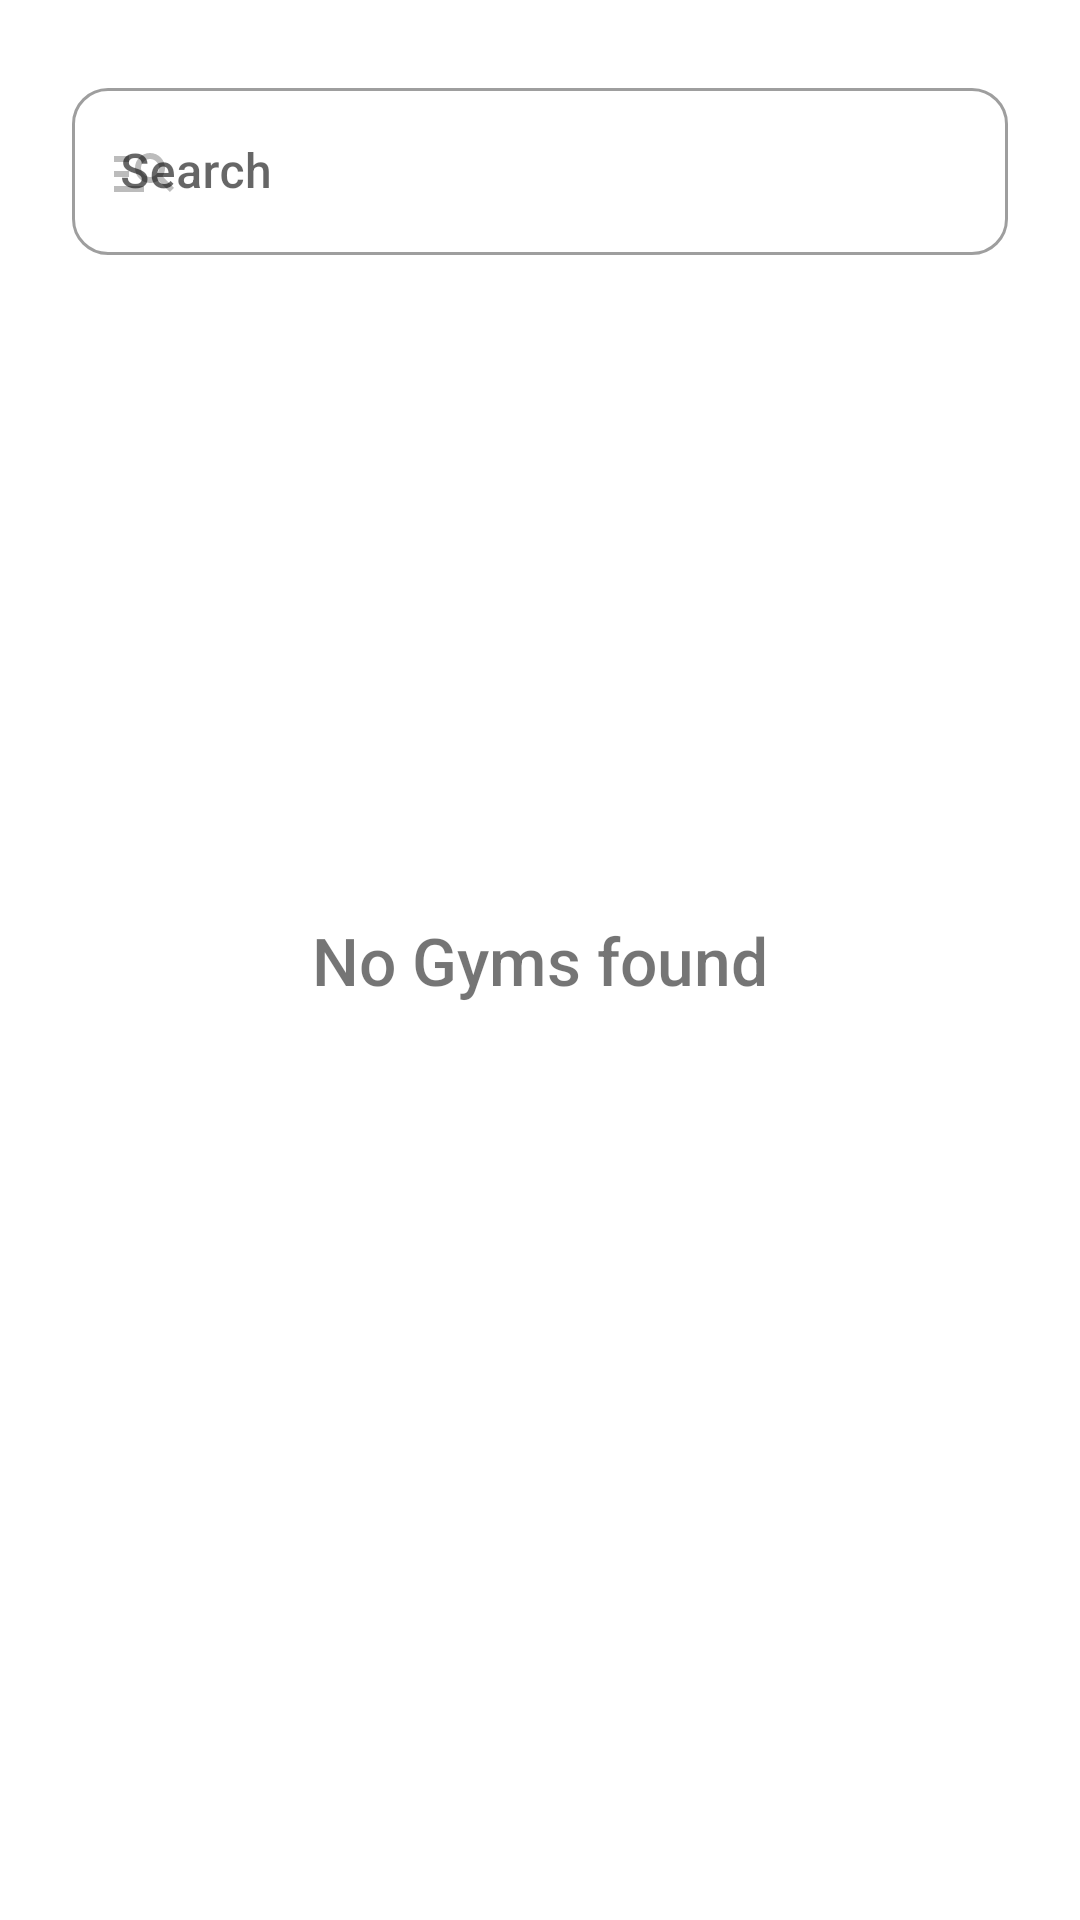

Write the Android layout XML for this screen, with the resource values it uses.
<!-- AndroidManifest.xml: application theme Theme.MyGym -->
<!-- res/layout/fragment_gym_search.xml -->
<?xml version="1.0" encoding="utf-8"?>
<androidx.constraintlayout.widget.ConstraintLayout xmlns:android="http://schemas.android.com/apk/res/android"
    xmlns:tools="http://schemas.android.com/tools"
    android:layout_width="match_parent"
    android:layout_height="match_parent"
    xmlns:app="http://schemas.android.com/apk/res-auto"
    tools:context=".ui.GymSearchFragment">

    <com.google.android.material.textfield.TextInputLayout
        android:id="@+id/gym_search_layout"
        android:layout_width="match_parent"
        android:layout_height="wrap_content"
        android:hint="@string/search"
        app:startIconDrawable="@drawable/list_search_ic"
        app:boxCornerRadiusTopStart="12dp"
        app:boxCornerRadiusTopEnd="12dp"
        app:boxCornerRadiusBottomEnd="12dp"
        app:boxCornerRadiusBottomStart="12dp"
        android:layout_marginHorizontal="24dp"
        android:layout_marginTop="24dp"
        android:layout_marginBottom="4dp"
        app:layout_constraintTop_toTopOf="parent"
        style="@style/Widget.MaterialComponents.TextInputLayout.OutlinedBox"
        >

        <com.google.android.material.textfield.TextInputEditText
            android:id="@+id/search_edit_text"
            android:layout_width="match_parent"
            android:layout_height="wrap_content"
            android:inputType="text"
            android:imeOptions="actionSearch"
            />
    </com.google.android.material.textfield.TextInputLayout>

    <androidx.recyclerview.widget.RecyclerView
        android:id="@+id/gyms_rec"
        android:layout_width="match_parent"
        android:layout_height="0dp"
        app:layoutManager="androidx.recyclerview.widget.LinearLayoutManager"
        app:layout_constraintTop_toBottomOf="@id/gym_search_layout"
        app:layout_constraintBottom_toBottomOf="parent"
        tools:listitem="@layout/rec_item"
        android:padding="8dp"
        />

    <TextView
        android:id="@+id/no_gyms_message"
        android:text="@string/no_gyms_found"
        android:textSize="22sp"
        android:layout_width="wrap_content"
        android:layout_height="wrap_content"
        app:layout_constraintTop_toTopOf="parent"
        app:layout_constraintBottom_toBottomOf="parent"
        app:layout_constraintStart_toStartOf="parent"
        app:layout_constraintEnd_toEndOf="parent"
        />


</androidx.constraintlayout.widget.ConstraintLayout>
<!-- res/layout/rec_item.xml (included above) -->
<?xml version="1.0" encoding="utf-8"?>
<androidx.cardview.widget.CardView xmlns:android="http://schemas.android.com/apk/res/android"
    android:layout_width="match_parent"
    android:layout_height="wrap_content"
    android:layout_marginTop="8dp"
    android:layout_marginHorizontal="8dp"
    app:cardCornerRadius="25dp"
    xmlns:tools="http://schemas.android.com/tools"
    xmlns:app="http://schemas.android.com/apk/res-auto">

    <androidx.constraintlayout.widget.ConstraintLayout
        android:id="@+id/constraint"
        android:layout_width="match_parent"
        android:layout_height="match_parent"
        android:background="@drawable/gradient_background"
        >
        <TextView
            android:id="@+id/title"
            tools:text="Leg Press"
            android:textSize="22sp"
            android:textStyle="bold"
            android:layout_marginVertical="30dp"
            android:layout_marginHorizontal="8dp"
            app:layout_constraintTop_toTopOf="parent"
            app:layout_constraintBottom_toBottomOf="parent"
            app:layout_constraintStart_toStartOf="parent"
            android:layout_width="0dp"
            android:layout_height="wrap_content"
            />

        <TextView
            android:id="@+id/secondary_title"
            tools:text="3 x 12"
            android:textSize="14sp"
            android:layout_width="0dp"
            android:layout_height="wrap_content"
            android:layout_marginHorizontal="8dp"
            app:layout_constraintEnd_toEndOf="parent"
            app:layout_constraintStart_toEndOf="@id/title"
            android:gravity="end"
            app:layout_constraintTop_toTopOf="@id/title"
            app:layout_constraintBottom_toBottomOf="@id/title"
            />

    </androidx.constraintlayout.widget.ConstraintLayout>

</androidx.cardview.widget.CardView>
<!-- resources referenced by this layout -->
<resources>
  <!-- drawable gradient_background (drawable) -->
  <?xml version="1.0" encoding="utf-8"?>
  <selector xmlns:android="http://schemas.android.com/apk/res/android">
      <item>
          <shape>
              <gradient
                  android:angle="90"
                  android:startColor="@color/green"
                  android:endColor="@color/dark_green"
                  android:type="linear" />
          </shape>
      </item>
  </selector>
  <!-- drawable list_search_ic (drawable) -->
  <vector android:alpha="0.44" android:autoMirrored="true"
      android:height="24dp" android:tint="#FFFFFF"
      android:viewportHeight="24" android:viewportWidth="24"
      android:width="24dp" xmlns:android="http://schemas.android.com/apk/res/android">
      <path android:fillColor="@android:color/white" android:pathData="M7,9H2V7h5V9zM7,12H2v2h5V12zM20.59,19l-3.83,-3.83C15.96,15.69 15.02,16 14,16c-2.76,0 -5,-2.24 -5,-5s2.24,-5 5,-5s5,2.24 5,5c0,1.02 -0.31,1.96 -0.83,2.75L22,17.59L20.59,19zM17,11c0,-1.65 -1.35,-3 -3,-3s-3,1.35 -3,3s1.35,3 3,3S17,12.65 17,11zM2,19h10v-2H2V19z"/>
  </vector>
  <string name="no_gyms_found">No Gyms found</string>
  <string name="search">Search</string>
  <style name="Theme.MyGym" parent="Theme.MaterialComponents.DayNight.DarkActionBar">
          
          <item name="colorPrimary">@color/green</item>
          <item name="colorPrimaryVariant">@color/dark_green</item>
          <item name="colorOnPrimary">@color/white</item>
          
          <item name="colorSecondary">@color/green</item>
          <item name="colorSecondaryVariant">@color/green</item>
          <item name="colorOnSecondary">@color/black</item>
          
          <item name="android:statusBarColor" tools:targetApi="l">?attr/colorPrimaryVariant</item>
          <item name="fontFamily">sans-serif-medium</item>
  
          <item name="android:navigationBarColor">?android:colorBackground</item>
          
      </style>
  <color name="green">#10C118</color>
  <color name="dark_green">#2E772E</color>
  <color name="white">#FFFFFFFF</color>
  <color name="black">#FF000000</color>
</resources>
